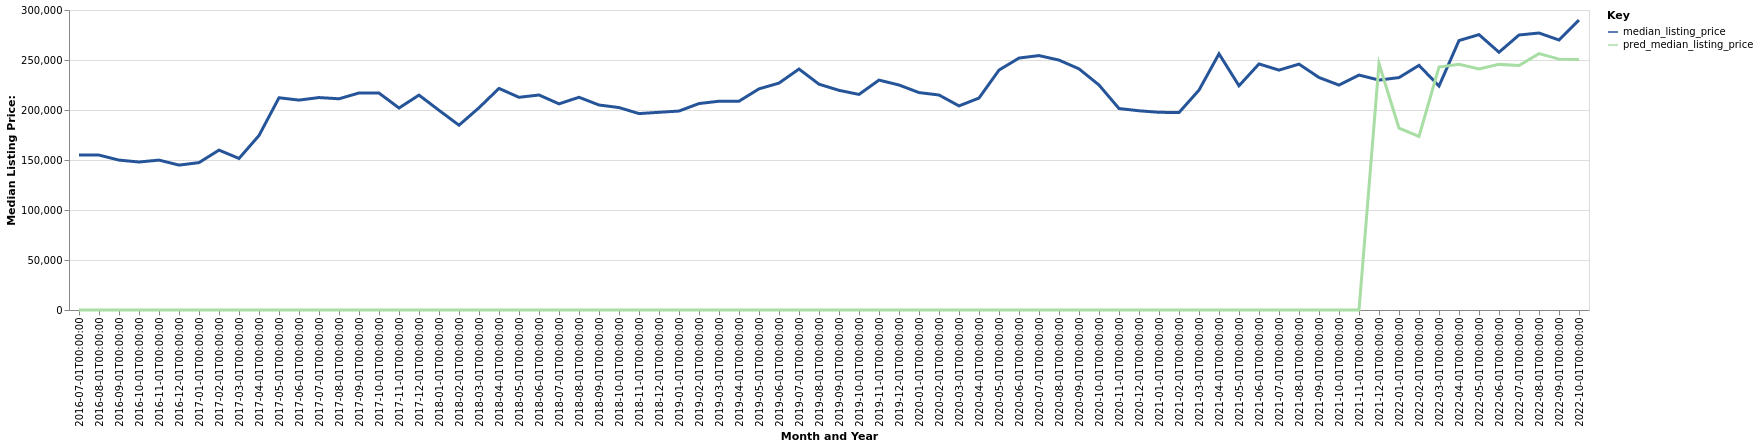

The table this chart was drawn from, first rows:
date, time_idx, median_listing_price, thirty_year_interest_rate_five, month, county_name, active_listing_count, pred_median_listing_price, month_year
2016-07-01, 0, 154900, 3.72, 7, Owatonna, MN, 121.0, 0, Jul-2016
2016-08-01, 1, 154900, 3.73, 8, Owatonna, MN, 125.0, 0, Aug-2016
2016-09-01, 2, 149900, 3.66, 9, Owatonna, MN, 138.0, 0, Sep-2016
2016-10-01, 3, 148000, 3.64, 10, Owatonna, MN, 139.0, 0, Oct-2016
2016-11-01, 4, 149900, 3.66, 11, Owatonna, MN, 117.0, 0, Nov-2016
2016-12-01, 5, 144900, 3.48, 12, Owatonna, MN, 103.0, 0, Dec-2016
2017-01-01, 6, 147400, 3.45, 1, Owatonna, MN, 94.0, 0, Jan-2017
2017-02-01, 7, 159900, 3.5, 2, Owatonna, MN, 92.0, 0, Feb-2017
2017-03-01, 8, 151550, 3.52, 3, Owatonna, MN, 81.0, 0, Mar-2017
2017-04-01, 9, 174500, 4.03, 4, Owatonna, MN, 91.0, 0, Apr-2017
2017-05-01, 10, 212250, 4.32, 5, Owatonna, MN, 91.0, 0, May-2017
2017-06-01, 11, 209900, 4.2, 6, Owatonna, MN, 98.0, 0, Jun-2017
2017-07-01, 12, 212450, 4.19, 7, Owatonna, MN, 103.0, 0, Jul-2017
2017-08-01, 13, 211225, 4.3, 8, Owatonna, MN, 109.0, 0, Aug-2017
2017-09-01, 14, 217000, 4.1, 9, Owatonna, MN, 111.0, 0, Sep-2017
2017-10-01, 15, 216950, 4.05, 10, Owatonna, MN, 98.0, 0, Oct-2017
2017-11-01, 16, 202000, 3.94, 11, Owatonna, MN, 99.0, 0, Nov-2017
2017-12-01, 17, 214900, 4.03, 12, Owatonna, MN, 82.0, 0, Dec-2017
2018-01-01, 18, 199700, 3.93, 1, Owatonna, MN, 68.0, 0, Jan-2018
2018-02-01, 19, 184800, 3.83, 2, Owatonna, MN, 69.0, 0, Feb-2018
2018-03-01, 20, 202250, 3.94, 3, Owatonna, MN, 71.0, 0, Mar-2018
2018-04-01, 21, 221600, 3.95, 4, Owatonna, MN, 71.0, 0, Apr-2018
2018-05-01, 22, 212700, 3.99, 5, Owatonna, MN, 78.0, 0, May-2018
2018-06-01, 23, 215000, 4.15, 6, Owatonna, MN, 82.0, 0, Jun-2018
2018-07-01, 24, 206150, 4.4, 7, Owatonna, MN, 81.0, 0, Jul-2018
2018-08-01, 25, 212725, 4.46, 8, Owatonna, MN, 88.0, 0, Aug-2018
2018-09-01, 26, 205000, 4.58, 9, Owatonna, MN, 99.0, 0, Sep-2018
2018-10-01, 27, 202450, 4.66, 10, Owatonna, MN, 102.0, 0, Oct-2018
2018-11-01, 28, 196400, 4.62, 11, Owatonna, MN, 105.0, 0, Nov-2018
2018-12-01, 29, 197700, 4.54, 12, Owatonna, MN, 97.0, 0, Dec-2018
2019-01-01, 30, 198950, 4.6, 1, Owatonna, MN, 83.0, 0, Jan-2019
2019-02-01, 31, 206450, 4.72, 2, Owatonna, MN, 78.0, 0, Feb-2019
2019-03-01, 32, 208786, 4.9, 3, Owatonna, MN, 76.0, 0, Mar-2019
2019-04-01, 33, 208786, 4.94, 4, Owatonna, MN, 88.0, 0, Apr-2019
2019-05-01, 34, 221150, 4.75, 5, Owatonna, MN, 102.0, 0, May-2019
2019-06-01, 35, 226900, 4.51, 6, Owatonna, MN, 101.0, 0, Jun-2019
2019-07-01, 36, 240975, 4.41, 7, Owatonna, MN, 107.0, 0, Jul-2019
2019-08-01, 37, 225809, 4.41, 8, Owatonna, MN, 110.0, 0, Aug-2019
2019-09-01, 38, 219673, 4.2, 9, Owatonna, MN, 116.0, 0, Sep-2019
2019-10-01, 39, 215582, 4.14, 10, Owatonna, MN, 114.0, 0, Oct-2019
2019-11-01, 40, 229900, 3.84, 11, Owatonna, MN, 104.0, 0, Nov-2019
2019-12-01, 41, 225000, 3.81, 12, Owatonna, MN, 91.0, 0, Dec-2019
2020-01-01, 42, 217425, 3.75, 1, Owatonna, MN, 78.0, 0, Jan-2020
2020-02-01, 43, 215000, 3.73, 2, Owatonna, MN, 68.0, 0, Feb-2020
2020-03-01, 44, 204100, 3.78, 3, Owatonna, MN, 68.0, 0, Mar-2020
2020-04-01, 45, 211950, 3.75, 4, Owatonna, MN, 59.0, 0, Apr-2020
2020-05-01, 46, 239900, 3.74, 5, Owatonna, MN, 75.0, 0, May-2020
2020-06-01, 47, 251950, 3.72, 6, Owatonna, MN, 75.0, 0, Jun-2020
2020-07-01, 48, 254425, 3.49, 7, Owatonna, MN, 58.0, 0, Jul-2020
2020-08-01, 49, 249900, 3.65, 8, Owatonna, MN, 66.0, 0, Aug-2020
2020-09-01, 50, 241150, 3.33, 9, Owatonna, MN, 65.0, 0, Sep-2020
2020-10-01, 51, 225000, 3.28, 10, Owatonna, MN, 50.0, 0, Oct-2020
2020-11-01, 52, 201475, 3.21, 11, Owatonna, MN, 49.0, 0, Nov-2020
2020-12-01, 53, 199225, 3.07, 12, Owatonna, MN, 35.0, 0, Dec-2020
2021-01-01, 54, 197700, 2.99, 1, Owatonna, MN, 30.0, 0, Jan-2021
2021-02-01, 55, 197450, 2.93, 2, Owatonna, MN, 29.0, 0, Feb-2021
2021-03-01, 56, 219900, 2.88, 3, Owatonna, MN, 31.0, 0, Mar-2021
2021-04-01, 57, 256200, 2.84, 4, Owatonna, MN, 34.0, 0, Apr-2021
2021-05-01, 58, 224250, 2.71, 5, Owatonna, MN, 28.0, 0, May-2021
2021-06-01, 59, 246075, 2.79, 6, Owatonna, MN, 29.0, 0, Jun-2021
... 16 more rows
